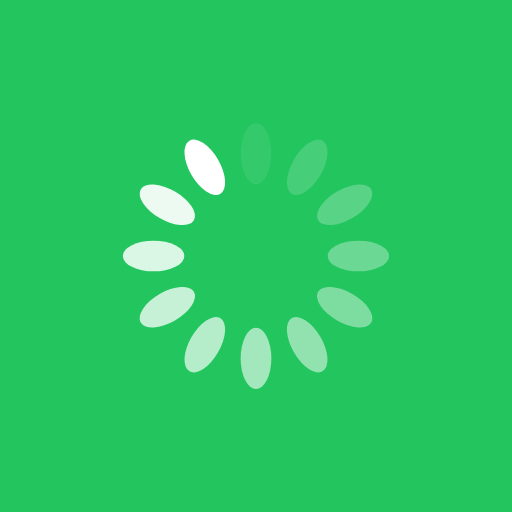
t = 0.00 s
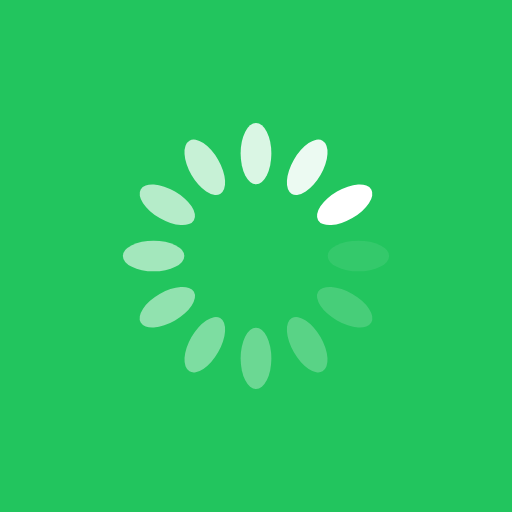
t = 0.25 s
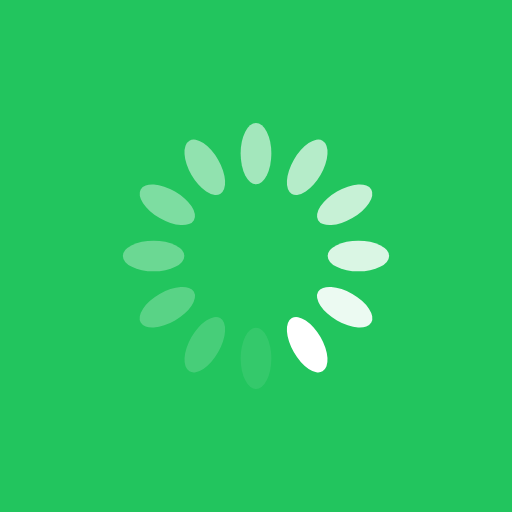
t = 0.50 s
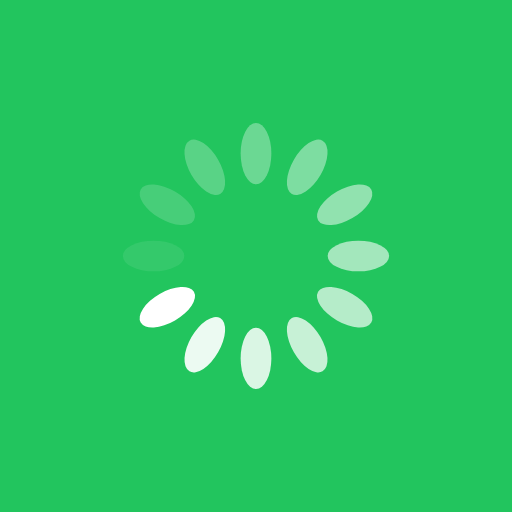
t = 0.75 s

The animated SVG that drew these frames (rendered in a browser with its animation timeline set to each time). Animation: 12 SMIL elements (animate=12); one cycle of 1.00 s, repeats indefinitely.

<svg xmlns="http://www.w3.org/2000/svg" viewBox="0 0 100 100" preserveAspectRatio="xMidYMid" width="200" height="200" style="shape-rendering: auto; display: block; background: rgb(34, 197, 94);" xmlns:xlink="http://www.w3.org/1999/xlink"><g><g transform="rotate(0 50 50)">
  <rect fill="#ffffff" height="12" width="6" ry="6" rx="3" y="24" x="47">
    <animate repeatCount="indefinite" begin="-0.9166666666666666s" dur="1s" keyTimes="0;1" values="1;0" attributeName="opacity"></animate>
  </rect>
</g><g transform="rotate(30 50 50)">
  <rect fill="#ffffff" height="12" width="6" ry="6" rx="3" y="24" x="47">
    <animate repeatCount="indefinite" begin="-0.8333333333333334s" dur="1s" keyTimes="0;1" values="1;0" attributeName="opacity"></animate>
  </rect>
</g><g transform="rotate(60 50 50)">
  <rect fill="#ffffff" height="12" width="6" ry="6" rx="3" y="24" x="47">
    <animate repeatCount="indefinite" begin="-0.75s" dur="1s" keyTimes="0;1" values="1;0" attributeName="opacity"></animate>
  </rect>
</g><g transform="rotate(90 50 50)">
  <rect fill="#ffffff" height="12" width="6" ry="6" rx="3" y="24" x="47">
    <animate repeatCount="indefinite" begin="-0.6666666666666666s" dur="1s" keyTimes="0;1" values="1;0" attributeName="opacity"></animate>
  </rect>
</g><g transform="rotate(120 50 50)">
  <rect fill="#ffffff" height="12" width="6" ry="6" rx="3" y="24" x="47">
    <animate repeatCount="indefinite" begin="-0.5833333333333334s" dur="1s" keyTimes="0;1" values="1;0" attributeName="opacity"></animate>
  </rect>
</g><g transform="rotate(150 50 50)">
  <rect fill="#ffffff" height="12" width="6" ry="6" rx="3" y="24" x="47">
    <animate repeatCount="indefinite" begin="-0.5s" dur="1s" keyTimes="0;1" values="1;0" attributeName="opacity"></animate>
  </rect>
</g><g transform="rotate(180 50 50)">
  <rect fill="#ffffff" height="12" width="6" ry="6" rx="3" y="24" x="47">
    <animate repeatCount="indefinite" begin="-0.4166666666666667s" dur="1s" keyTimes="0;1" values="1;0" attributeName="opacity"></animate>
  </rect>
</g><g transform="rotate(210 50 50)">
  <rect fill="#ffffff" height="12" width="6" ry="6" rx="3" y="24" x="47">
    <animate repeatCount="indefinite" begin="-0.3333333333333333s" dur="1s" keyTimes="0;1" values="1;0" attributeName="opacity"></animate>
  </rect>
</g><g transform="rotate(240 50 50)">
  <rect fill="#ffffff" height="12" width="6" ry="6" rx="3" y="24" x="47">
    <animate repeatCount="indefinite" begin="-0.25s" dur="1s" keyTimes="0;1" values="1;0" attributeName="opacity"></animate>
  </rect>
</g><g transform="rotate(270 50 50)">
  <rect fill="#ffffff" height="12" width="6" ry="6" rx="3" y="24" x="47">
    <animate repeatCount="indefinite" begin="-0.16666666666666666s" dur="1s" keyTimes="0;1" values="1;0" attributeName="opacity"></animate>
  </rect>
</g><g transform="rotate(300 50 50)">
  <rect fill="#ffffff" height="12" width="6" ry="6" rx="3" y="24" x="47">
    <animate repeatCount="indefinite" begin="-0.08333333333333333s" dur="1s" keyTimes="0;1" values="1;0" attributeName="opacity"></animate>
  </rect>
</g><g transform="rotate(330 50 50)">
  <rect fill="#ffffff" height="12" width="6" ry="6" rx="3" y="24" x="47">
    <animate repeatCount="indefinite" begin="0s" dur="1s" keyTimes="0;1" values="1;0" attributeName="opacity"></animate>
  </rect>
</g><g></g></g><!-- [ldio] generated by https://loading.io --></svg>